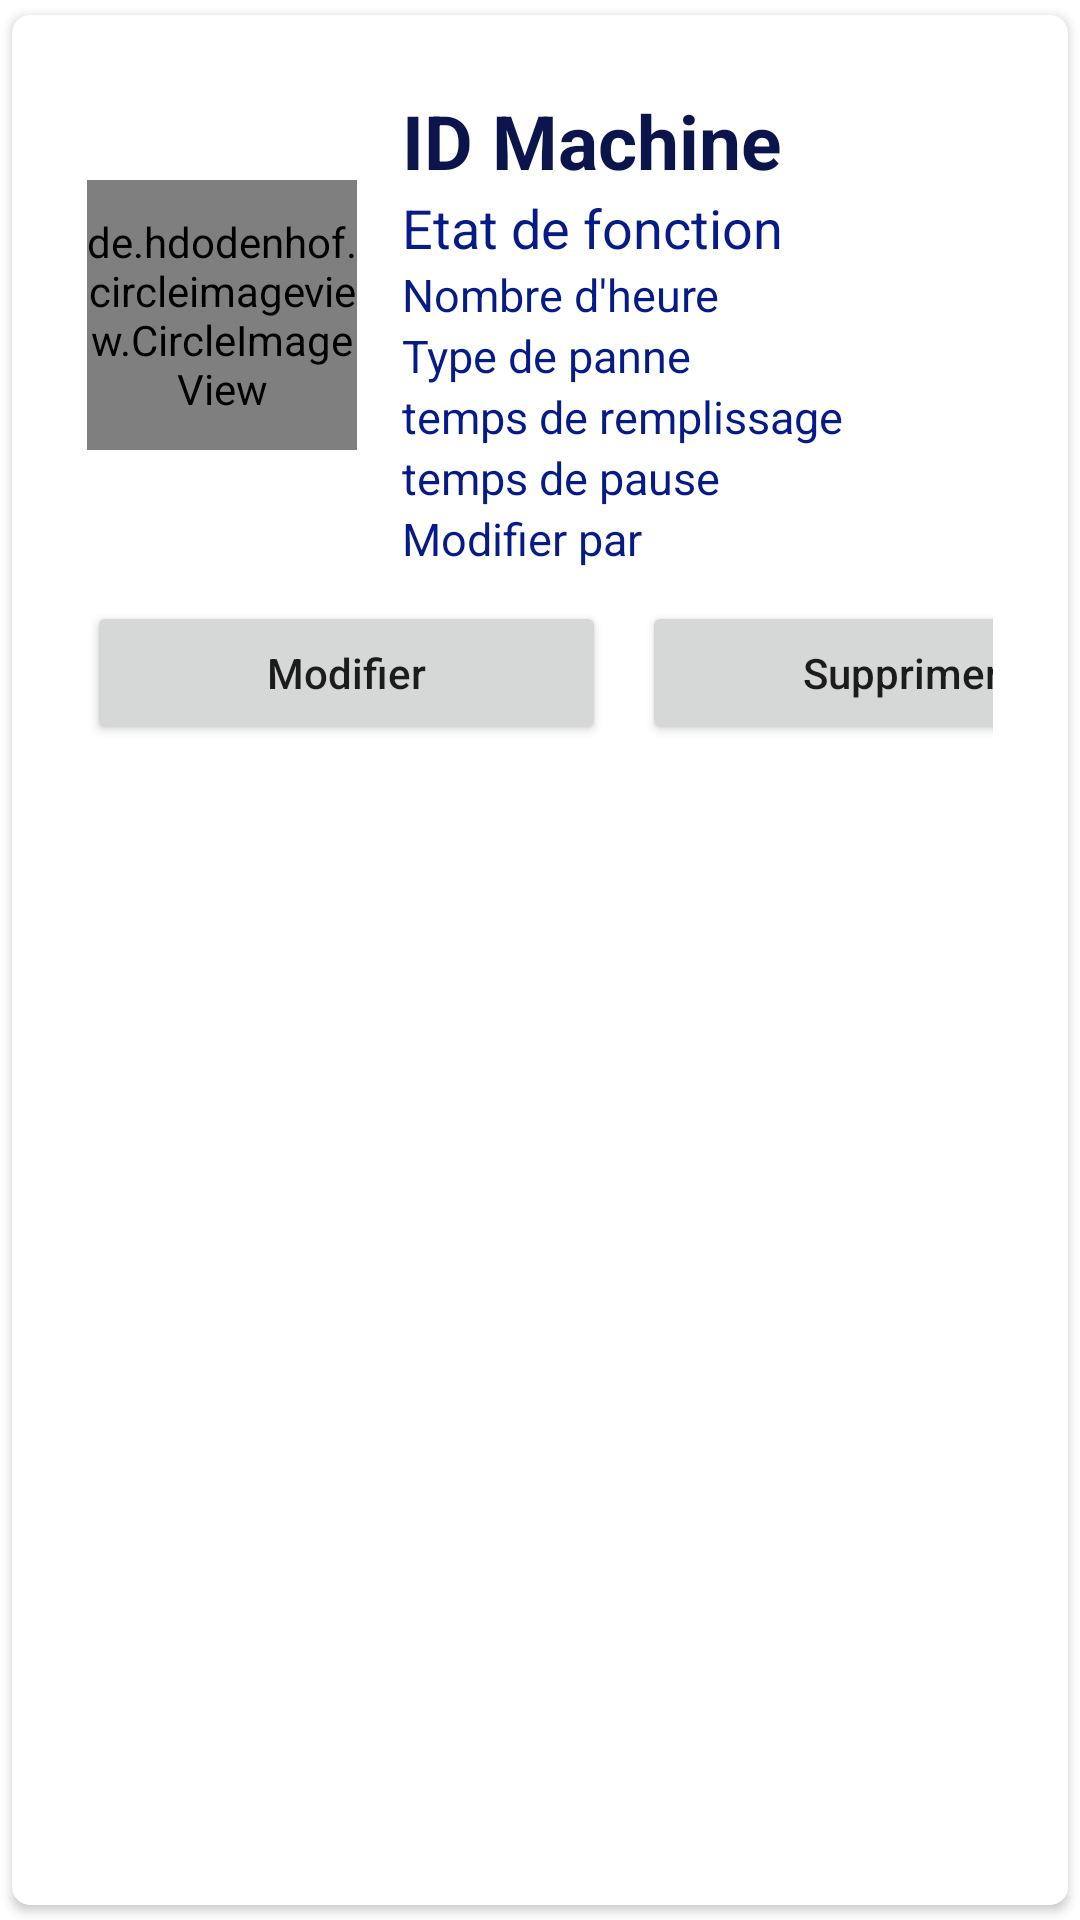

Produce the Android XML layout that renders to this screen, including the resource entries it uses.
<!-- AndroidManifest.xml: application theme Theme.MySupervisorApp -->
<!-- res/layout/machine_list_item.xml -->
<?xml version="1.0" encoding="utf-8"?>
<androidx.cardview.widget.CardView xmlns:android="http://schemas.android.com/apk/res/android"
    android:layout_width="match_parent"
    android:layout_height="wrap_content"
    xmlns:app="http://schemas.android.com/apk/res-auto"
    app:cardCornerRadius="6dp"
    android:elevation="6dp"
    app:cardUseCompatPadding="true">

    <RelativeLayout
        android:layout_width="match_parent"
        android:layout_height="wrap_content"
        android:padding="15dp"
        android:layout_marginRight="10dp"
        android:layout_marginLeft="10dp"
        android:layout_marginTop="10dp"


        >

        <de.hdodenhof.circleimageview.CircleImageView
            android:id="@+id/img2"
            android:layout_width="90dp"
            android:layout_height="90dp"
            android:layout_marginTop="30dp"


            android:src="@mipmap/ic_launcher"
            app:civ_border_color="#0B154C"
            app:civ_border_width="2dp" />

        <TextView
            android:id="@+id/idMachine_txt"
            android:layout_width="match_parent"
            android:layout_height="wrap_content"
            android:layout_marginLeft="15dp"
            android:layout_toRightOf="@+id/img2"
            android:text="ID Machine"
            android:textColor="#0B154C"
            android:textSize="25sp"
            android:textStyle="bold" />


        <TextView
            android:id="@+id/etatf_txt"
            android:layout_width="match_parent"
            android:layout_height="wrap_content"
            android:layout_below="@id/idMachine_txt"
            android:layout_marginLeft="15dp"
            android:layout_toRightOf="@+id/img2"
            android:text="Etat de fonction"
            android:textColor="#061A88"
            android:textSize="18sp" />

        <TextView
            android:id="@+id/nbHeure_txt"
            android:layout_width="match_parent"
            android:layout_height="wrap_content"
            android:layout_below="@id/etatf_txt"
            android:layout_marginLeft="15dp"
            android:layout_toRightOf="@+id/img2"
            android:text="Nombre d'heure"
            android:textColor="#061A88"
            android:textSize="15sp" />

        <TextView
            android:id="@+id/defPanne_txt"
            android:layout_width="match_parent"
            android:layout_height="wrap_content"
            android:layout_below="@id/nbHeure_txt"
            android:layout_marginLeft="15dp"
            android:layout_toRightOf="@+id/img2"
            android:text="Type de panne"
            android:textColor="#061A88"
            android:textSize="15sp" />

        <TextView
            android:id="@+id/tempsRemp_txt"
            android:layout_width="match_parent"
            android:layout_height="wrap_content"
            android:layout_below="@id/defPanne_txt"
            android:layout_marginLeft="15dp"
            android:layout_toRightOf="@+id/img2"
            android:text="temps de remplissage"
            android:textColor="#061A88"
            android:textSize="15sp" />

        <TextView
            android:id="@+id/tempsDePause_txt"
            android:layout_width="match_parent"
            android:layout_height="wrap_content"
            android:layout_below="@id/tempsRemp_txt"
            android:layout_marginLeft="15dp"
            android:layout_toRightOf="@+id/img2"
            android:text="temps de pause"
            android:textColor="#061A88"
            android:textSize="15sp" />

        <TextView
            android:id="@+id/userLastMod_txt"
            android:layout_width="match_parent"
            android:layout_height="wrap_content"
            android:layout_below="@id/tempsDePause_txt"
            android:layout_marginLeft="15dp"
            android:layout_toRightOf="@+id/img2"
            android:text="Modifier par "
            android:textColor="#061A88"
            android:textSize="15sp" />


        <LinearLayout
            android:layout_marginTop="80dp"
            android:layout_below="@+id/nbHeure_txt"
            android:layout_width="match_parent"
            android:layout_height="wrap_content"
            android:orientation="horizontal">

            <Button
                android:layout_marginTop="12dp"
                android:layout_width="173dp"
                android:layout_height="wrap_content"
                android:textAllCaps="false"
                android:text="Modifier"
                android:layout_marginRight="7dp"
                android:id="@+id/editBtn"/>

            <Button
                android:layout_marginTop="12dp"
                android:layout_width="173dp"
                android:layout_height="wrap_content"
                android:textAllCaps="false"
                android:text="Supprimer"
                android:layout_marginLeft="5dp"
                android:id="@+id/deleteBtn"/>





        </LinearLayout>


    </RelativeLayout>

</androidx.cardview.widget.CardView>
<!-- resources referenced by this layout -->
<resources>
  <style name="Theme.MySupervisorApp" parent="Theme.MaterialComponents.DayNight.DarkActionBar">
          
          <item name="colorPrimary">@color/colorPrimary</item>
          <item name="colorPrimaryVariant">@color/design_default_color_primary_variant</item>
          <item name="colorOnPrimary">@color/white</item>
          
          <item name="colorSecondary">@color/design_default_color_secondary</item>
          <item name="colorSecondaryVariant">@color/teal_700</item>
          <item name="colorOnSecondary">@color/black</item>
          
          <item name="android:statusBarColor" tools:targetApi="l">?attr/colorPrimaryVariant</item>
          
      </style>
  <color name="colorPrimary">#22326b</color>
  <color name="white">#FFFFFFFF</color>
  <color name="teal_700">#FF018786</color>
  <color name="black">#FF000000</color>
</resources>
